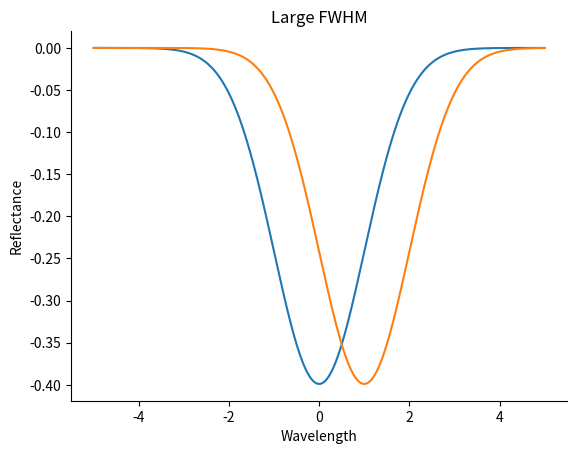

Here is the Python script that generated this plot: (Note: this script raises an exception after producing the figure.)

# coding: utf-8

# In[2]:

get_ipython().run_line_magic('matplotlib', 'inline')
import matplotlib.pyplot as plt
import numpy as np
from scipy.stats import norm


# In[18]:

# ベクトルxを [-5.0, ..., 5.0] の区間で作成
n = np.linspace(-5.0, 5.0, 10000)

# 平均0, 標準偏差1の正規分布における、xの確率を求める
p = []
for i in range(len(n)):
    p.append(-1 * norm.pdf(x=n[i], loc=0, scale=1))

# 平均0, 標準偏差1の正規分布における、xの確率を求める
q = []
for i in range(len(n)):
    q.append(-1 * norm.pdf(x=n[i], loc=1, scale=1))

#グラフタイトル
plt.title('Large FWHM')

#グラフの軸
plt.xlabel('Wavelength')
plt.ylabel('Reflectance')

# 乱数－確率 の特性を散布図で表し、標準正規分布のグラフを作成
plt.plot(n, p)
plt.plot(n, q)
plt.gca().spines['right'].set_visible(False)
plt.gca().spines['top'].set_visible(False)
plt.gca().yaxis.set_ticks_position('left')
plt.gca().xaxis.set_ticks_position('bottom')
plt.savefig("./images/large_fwhm.png", transparent=True)
plt.show()


# In[22]:

# ベクトルxを [-5.0, ..., 5.0] の区間で作成
n = np.linspace(-5.0, 5.0, 10000)

# 平均0, 標準偏差1の正規分布における、xの確率を求める
p = []
for i in range(len(n)):
    p.append(-1 * norm.pdf(x=n[i], loc=0, scale=0.5))

# 平均0, 標準偏差1の正規分布における、xの確率を求める
q = []
for i in range(len(n)):
    q.append(-1 * norm.pdf(x=n[i], loc=1, scale=0.5))

#グラフタイトル
plt.title('Small FWHM')

#グラフの軸
plt.xlabel('Wavelength')
plt.ylabel('Reflectance')

# 乱数－確率 の特性を散布図で表し、標準正規分布のグラフを作成
plt.plot(n, p)
plt.plot(n, q)
plt.gca().spines['right'].set_visible(False)
plt.gca().spines['top'].set_visible(False)
plt.gca().yaxis.set_ticks_position('left')
plt.gca().xaxis.set_ticks_position('bottom')
plt.savefig("./images/small_fwhm.png")
plt.show()


# In[ ]:



